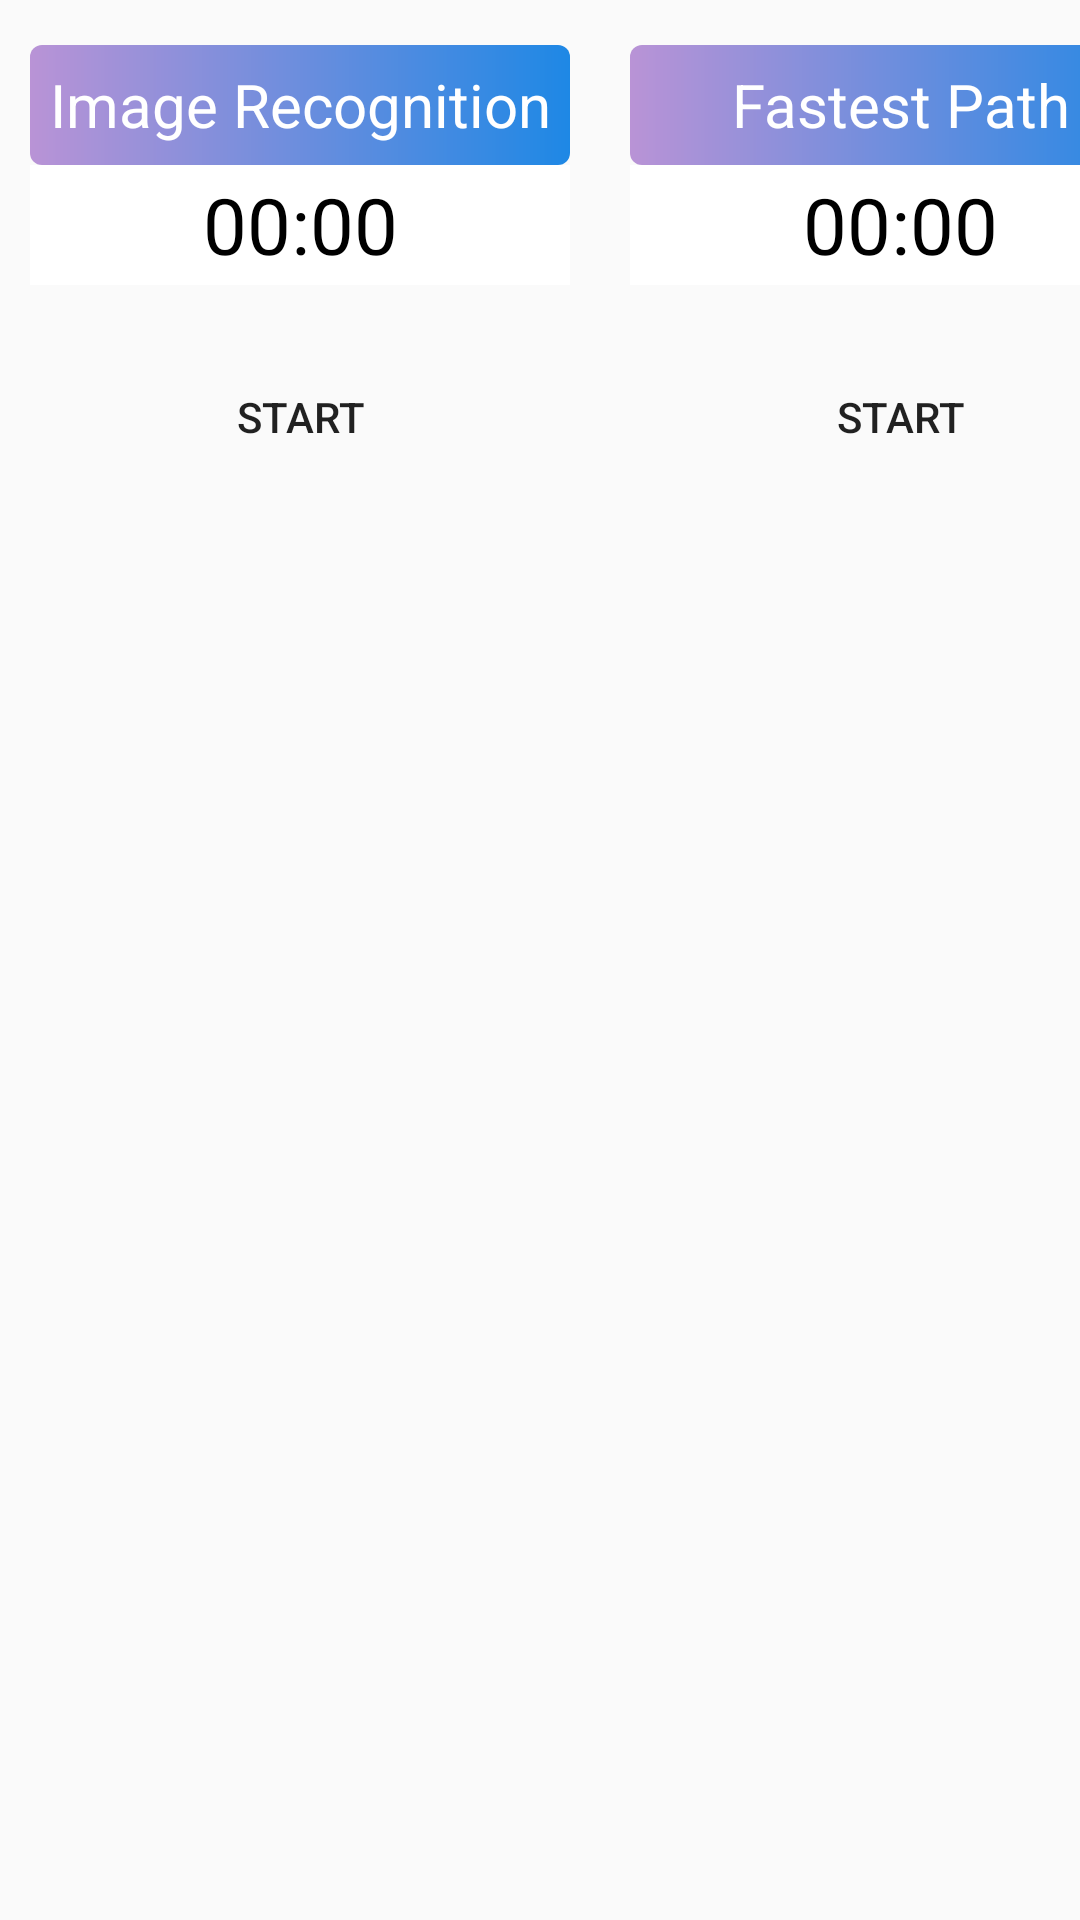

Reconstruct the res/layout file that produces this screen, plus the resources it refers to.
<!-- AndroidManifest.xml: application theme AppTheme -->
<!-- res/layout/activity_control.xml -->
<?xml version="1.0" encoding="utf-8"?>
<androidx.coordinatorlayout.widget.CoordinatorLayout
    xmlns:android="http://schemas.android.com/apk/res/android"
    xmlns:app="http://schemas.android.com/apk/res-auto"
    android:layout_width="match_parent"
    android:layout_height="match_parent">

    <LinearLayout
        android:layout_width="400dp"
        android:layout_height="350dp"
        android:orientation="horizontal">

        <LinearLayout
            android:layout_width="200dp"
            android:layout_height="350dp"
            android:orientation="vertical">

            <LinearLayout
                android:layout_width="180dp"
                android:layout_marginStart="10dp"
                android:layout_height="350dp"
                android:layout_marginTop="5dp"
                android:orientation="vertical">

                <TextView
                    android:id="@+id/exploreTextView"
                    android:layout_width="180dp"
                    android:layout_height="40dp"
                    android:layout_marginTop="10dp"
                    android:background="@drawable/statusbar"
                    android:gravity="center"
                    android:text="Image Recognition"
                    android:textSize="20sp"
                    android:textColor="@color/colorWhite" />

                <TextView
                    android:id="@+id/exploreTimeTextView2"
                    android:layout_width="180dp"
                    android:layout_height="40dp"
                    android:background="@color/colorWhite"
                    android:gravity="center"
                    android:text="00:00"
                    android:textColor="@color/colorBlack"
                    android:textSize="26sp" />

                <ToggleButton
                    android:id="@+id/exploreToggleBtn2"
                    android:layout_width="180dp"
                    android:layout_height="wrap_content"
                    android:layout_marginTop="20dp"
                    android:text="Exploration"
                    android:textOff="START"
                    android:background="@drawable/border_black_state"
                    android:textOn="STOP" />


                <ImageButton
                    android:id="@+id/exploreResetImageBtn2"
                    style="@style/Widget.AppCompat.ImageButton"
                    android:layout_width="50dp"
                    android:layout_height="50dp"
                    android:layout_marginStart="65dp"
                    android:layout_marginTop="30dp"
                    app:srcCompat="@drawable/ic_refresh"
                    android:background="@color/transparent"/>

            </LinearLayout>
        </LinearLayout>
        <LinearLayout
            android:layout_width="200dp"
            android:layout_height="350dp"
            android:orientation="vertical">

            <LinearLayout
                android:layout_width="180dp"
                android:layout_marginStart="10dp"
                android:layout_height="350dp"
                android:layout_marginTop="5dp"
                android:orientation="vertical">

                <TextView
                    android:id="@+id/fastestTextView"
                    android:layout_width="180dp"
                    android:layout_height="40dp"
                    android:layout_marginTop="10dp"
                    android:background="@drawable/statusbar"
                    android:gravity="center"
                    android:text="Fastest Path"
                    android:textSize="20sp"
                    android:textColor="@color/colorWhite" />

                <TextView
                    android:id="@+id/fastestTimeTextView2"
                    android:layout_width="180dp"
                    android:layout_height="40dp"
                    android:background="@color/colorWhite"
                    android:gravity="center"
                    android:textColor="@color/colorBlack"
                    android:text="00:00"
                    android:textSize="26sp" />

                <ToggleButton
                    android:id="@+id/fastestToggleBtn2"
                    android:layout_width="180dp"
                    android:layout_height="wrap_content"
                    android:layout_marginTop="20dp"
                    android:text="FASTEST"
                    android:textOff="START"
                    android:background="@drawable/border_black_state"
                    android:textOn="STOP" />

                <ImageButton
                    android:id="@+id/fastestResetImageBtn2"
                    style="@style/Widget.AppCompat.ImageButton"
                    android:layout_width="50dp"
                    android:layout_height="50dp"
                    android:layout_marginStart="65dp"
                    android:layout_marginTop="30dp"
                    app:srcCompat="@drawable/ic_refresh"
                    android:background="@color/transparent"/>

            </LinearLayout>
        </LinearLayout>
    </LinearLayout>
</androidx.coordinatorlayout.widget.CoordinatorLayout>
<!-- resources referenced by this layout -->
<resources>
  <color name="colorBlack">#FF000000</color>
  <color name="colorWhite">#FFFFFF</color>
  <color name="transparent">#0000ffff</color>
  <!-- drawable statusbar (drawable) -->
  <?xml version="1.0" encoding="utf-8"?>
  <shape xmlns:android="http://schemas.android.com/apk/res/android">
      <gradient android:startColor="@color/dirtyfog1" android:endColor="@color/colorPrimaryDark" android:type="linear"/>
      <corners android:radius="4dp" />
  </shape>
  <style name="AppTheme" parent="Theme.AppCompat.Light.NoActionBar">
          
          <item name="colorPrimary">@color/colorPrimary</item>
          <item name="colorPrimaryDark">@color/colorBlack</item>
          <item name="colorAccent">@color/colorAccent</item>
      </style>
  <color name="dirtyfog1">#B993D6</color>
  <color name="colorPrimaryDark">#1E88E5</color>
  <color name="colorPrimary">#FFFFFF</color>
  <color name="colorAccent">#D81B60</color>
</resources>
